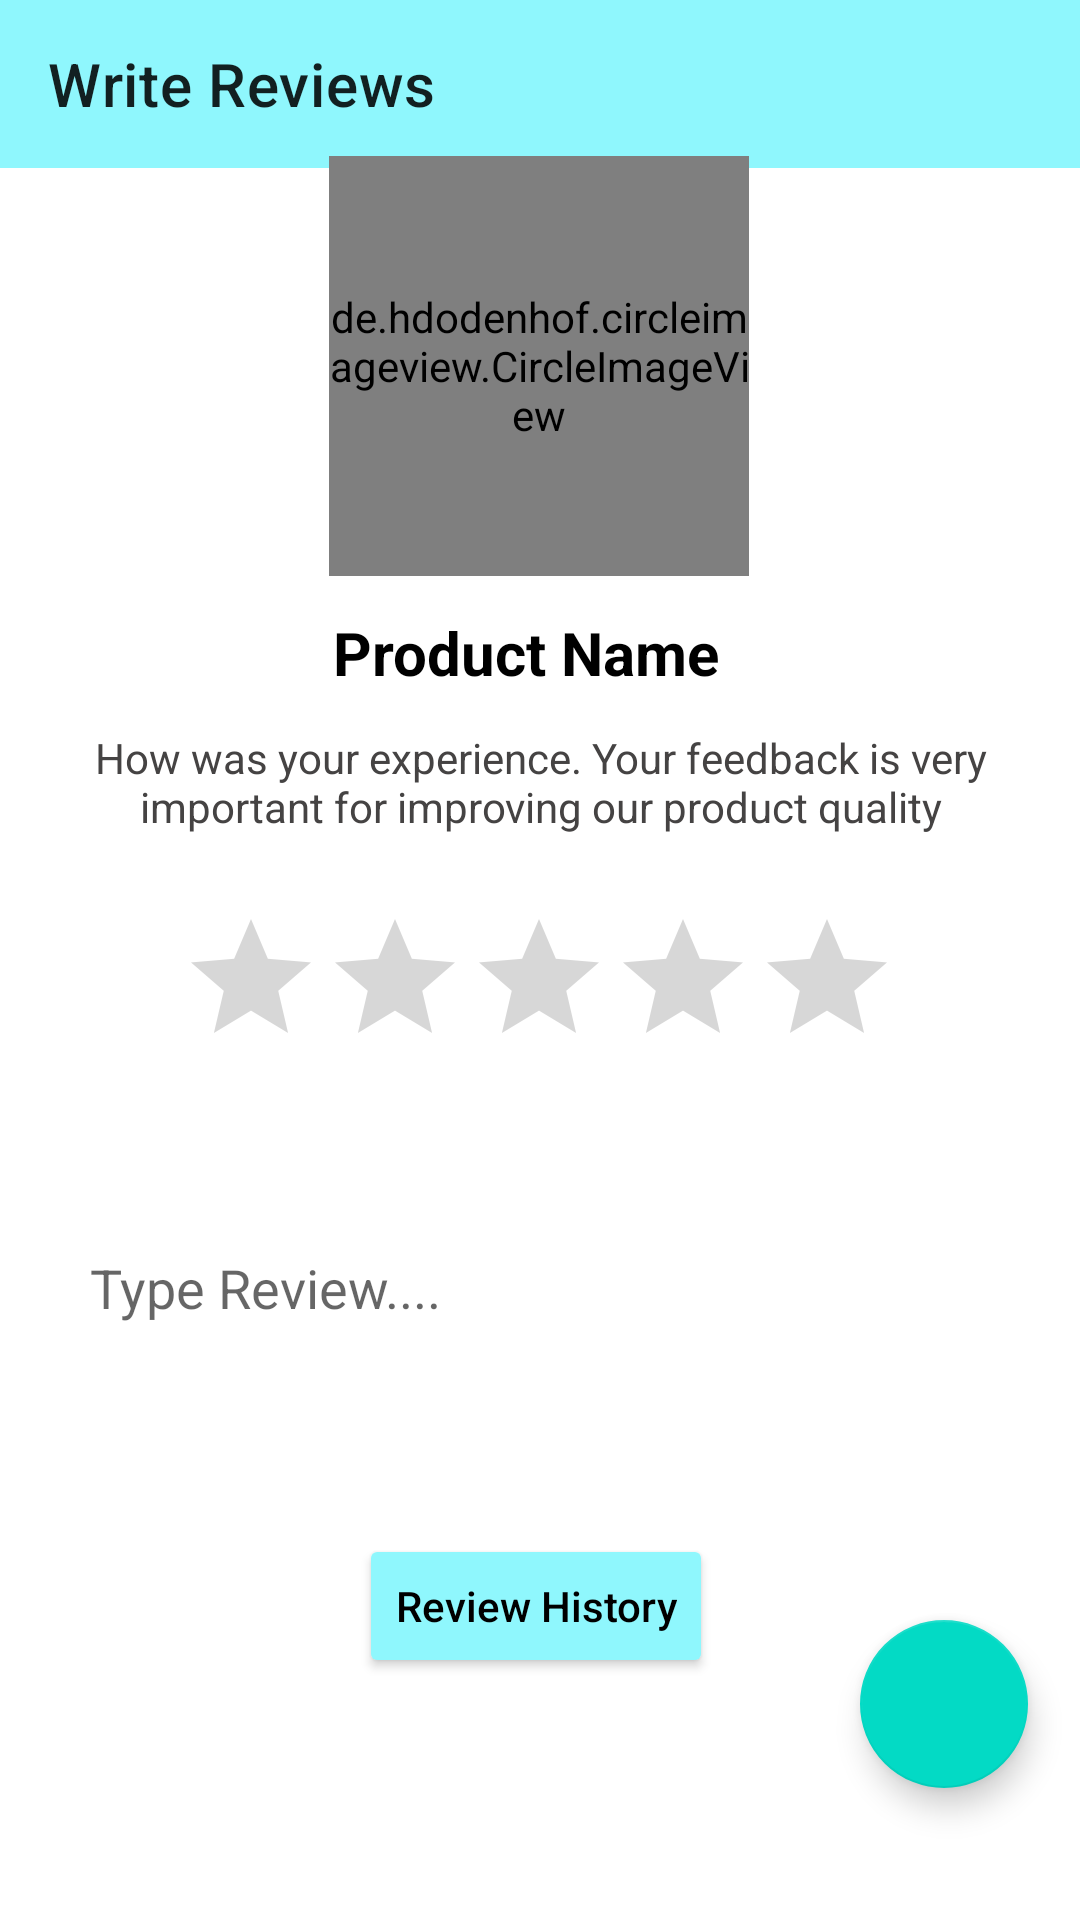

The Android layout XML behind this screen, and the referenced resources:
<!-- AndroidManifest.xml: application theme Theme.MySoukhin -->
<!-- res/layout/activity_review.xml -->
<?xml version="1.0" encoding="utf-8"?>
<androidx.constraintlayout.widget.ConstraintLayout
    xmlns:android="http://schemas.android.com/apk/res/android"
    xmlns:app="http://schemas.android.com/apk/res-auto"
    xmlns:tools="http://schemas.android.com/tools"
    android:layout_width="match_parent"
    android:layout_height="match_parent"
    android:orientation="vertical"
    tools:context=".ui.ReviewActivity">

    <androidx.appcompat.widget.Toolbar
        android:id="@+id/review_toolbar"
        android:layout_width="match_parent"
        android:layout_height="wrap_content"
        android:background="#8FF7FD"
        app:layout_constraintStart_toStartOf="parent"
        app:layout_constraintTop_toTopOf="parent"
        app:title="Write Reviews" />

    <de.hdodenhof.circleimageview.CircleImageView
        android:id="@+id/review_img"
        android:layout_width="140dp"
        android:layout_height="140dp"
        android:layout_below="@id/review_toolbar"
        android:layout_gravity="center_horizontal"
        android:layout_marginTop="52dp"
        android:src="@drawable/profile"
        app:layout_constraintEnd_toEndOf="parent"
        app:layout_constraintHorizontal_bias="0.498"
        app:layout_constraintStart_toStartOf="parent"
        app:layout_constraintTop_toTopOf="@+id/review_toolbar" />

    <TextView
        android:id="@+id/review_txt"
        android:layout_width="wrap_content"
        android:layout_height="wrap_content"
        android:layout_below="@id/review_img"
        android:layout_alignParentStart="true"
        android:layout_alignParentEnd="true"
        android:layout_alignParentBottom="true"
        android:layout_marginTop="12dp"
        android:text="Product Name"
        android:textColor="@color/black"
        android:textSize="20sp"
        android:textStyle="bold"
        app:layout_constraintEnd_toEndOf="parent"
        app:layout_constraintHorizontal_bias="0.48"
        app:layout_constraintStart_toStartOf="parent"
        app:layout_constraintTop_toBottomOf="@+id/review_img" />

    <TextView
        android:id="@+id/reviews"
        android:layout_width="wrap_content"
        android:layout_height="wrap_content"
        android:layout_marginTop="12dp"
        android:gravity="center_horizontal"
        android:text="How was your experience. Your feedback is very important for improving our product quality"
        app:layout_constraintEnd_toEndOf="parent"
        app:layout_constraintStart_toStartOf="parent"
        app:layout_constraintTop_toBottomOf="@+id/review_txt"
        android:textColor="#454343"/>

    <RatingBar
        android:id="@+id/review_rating"
        android:layout_width="wrap_content"
        android:layout_height="wrap_content"
        android:layout_marginTop="24dp"
        app:layout_constraintEnd_toEndOf="parent"
        app:layout_constraintHorizontal_bias="0.497"
        app:layout_constraintStart_toStartOf="parent"
        app:layout_constraintTop_toBottomOf="@+id/reviews" />

    <EditText
        android:id="@+id/review_EdtTxt"
        android:layout_width="match_parent"
        android:layout_height="wrap_content"
        android:layout_marginTop="60dp"
        android:minHeight="100dp"
        android:padding="10dp"
        android:background="@drawable/shape_review"
        android:layout_margin="20dp"
        android:hint="Type Review...."
        app:layout_constraintEnd_toEndOf="parent"
        app:layout_constraintStart_toStartOf="parent"
        app:layout_constraintTop_toBottomOf="@+id/review_rating" />

    <Button
        android:id="@+id/reviewBtn"
        android:layout_width="wrap_content"
        android:layout_height="wrap_content"
        android:layout_marginTop="32dp"
        android:backgroundTint="#8FF7FD"
        android:inputType="textCapWords"
        android:text="Review History"
        android:textColor="@color/black"
        app:layout_constraintEnd_toEndOf="parent"
        app:layout_constraintHorizontal_bias="0.494"
        app:layout_constraintStart_toStartOf="parent"
        app:layout_constraintTop_toBottomOf="@+id/review_EdtTxt" />

    <com.google.android.material.floatingactionbutton.FloatingActionButton
        android:id="@+id/review_submit"
        android:layout_width="wrap_content"
        android:layout_height="wrap_content"
        android:layout_marginBottom="44dp"
        android:src="@drawable/ic_baseline_done_24"
        app:layout_constraintBottom_toBottomOf="parent"
        app:layout_constraintEnd_toEndOf="parent"
        app:layout_constraintHorizontal_bias="0.943"
        app:layout_constraintStart_toStartOf="parent" />

</androidx.constraintlayout.widget.ConstraintLayout>
<!-- resources referenced by this layout -->
<resources>
  <color name="black">#FF000000</color>
  <!-- drawable profile: png bitmap (drawable, 3100 bytes) -->
  <!-- drawable shape_review (drawable) -->
  <?xml version="1.0" encoding="utf-8"?>
  <shape xmlns:android="http://schemas.android.com/apk/res/android"
      android:shape="rectangle"
      >
  
      <solid android:color="#fff"/>
      <corners android:radius="5dp" />
  
  
  </shape>
  <style name="Theme.MySoukhin" parent="Theme.MaterialComponents.DayNight.NoActionBar">
          
          <item name="colorPrimary">@color/white</item>
          <item name="colorPrimaryVariant">@color/purple_700</item>
          <item name="colorOnPrimary">@color/white</item>
          
          <item name="colorSecondary">@color/teal_200</item>
          <item name="colorSecondaryVariant">@color/teal_700</item>
          <item name="colorOnSecondary">@color/black</item>
          
          <item name="android:statusBarColor" tools:targetApi="l">?attr/colorPrimaryVariant</item>
          
      </style>
  <color name="white">#FFFFFFFF</color>
  <color name="purple_700">#FF3700B3</color>
  <color name="teal_200">#FF03DAC5</color>
  <color name="teal_700">#FF018786</color>
</resources>
